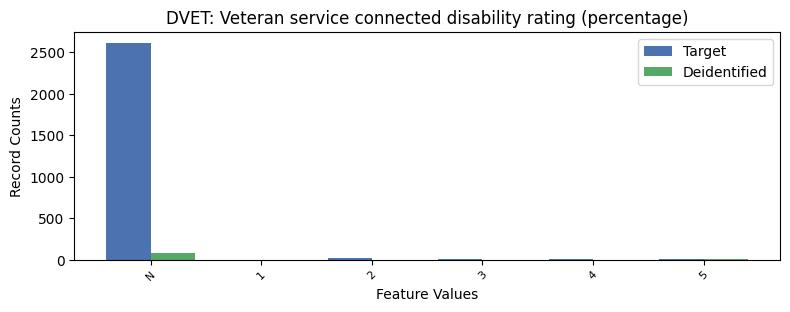

Data behind this chart, as committed beside it:
, DVET, count_target, count_deidentified
0, -1, 2616, 78.0
1, 2, 16, 2.0
2, 5, 7, 3.0
3, 3, 6, 0.0
4, 4, 4, 0.0
5, 1, 2, 0.0
